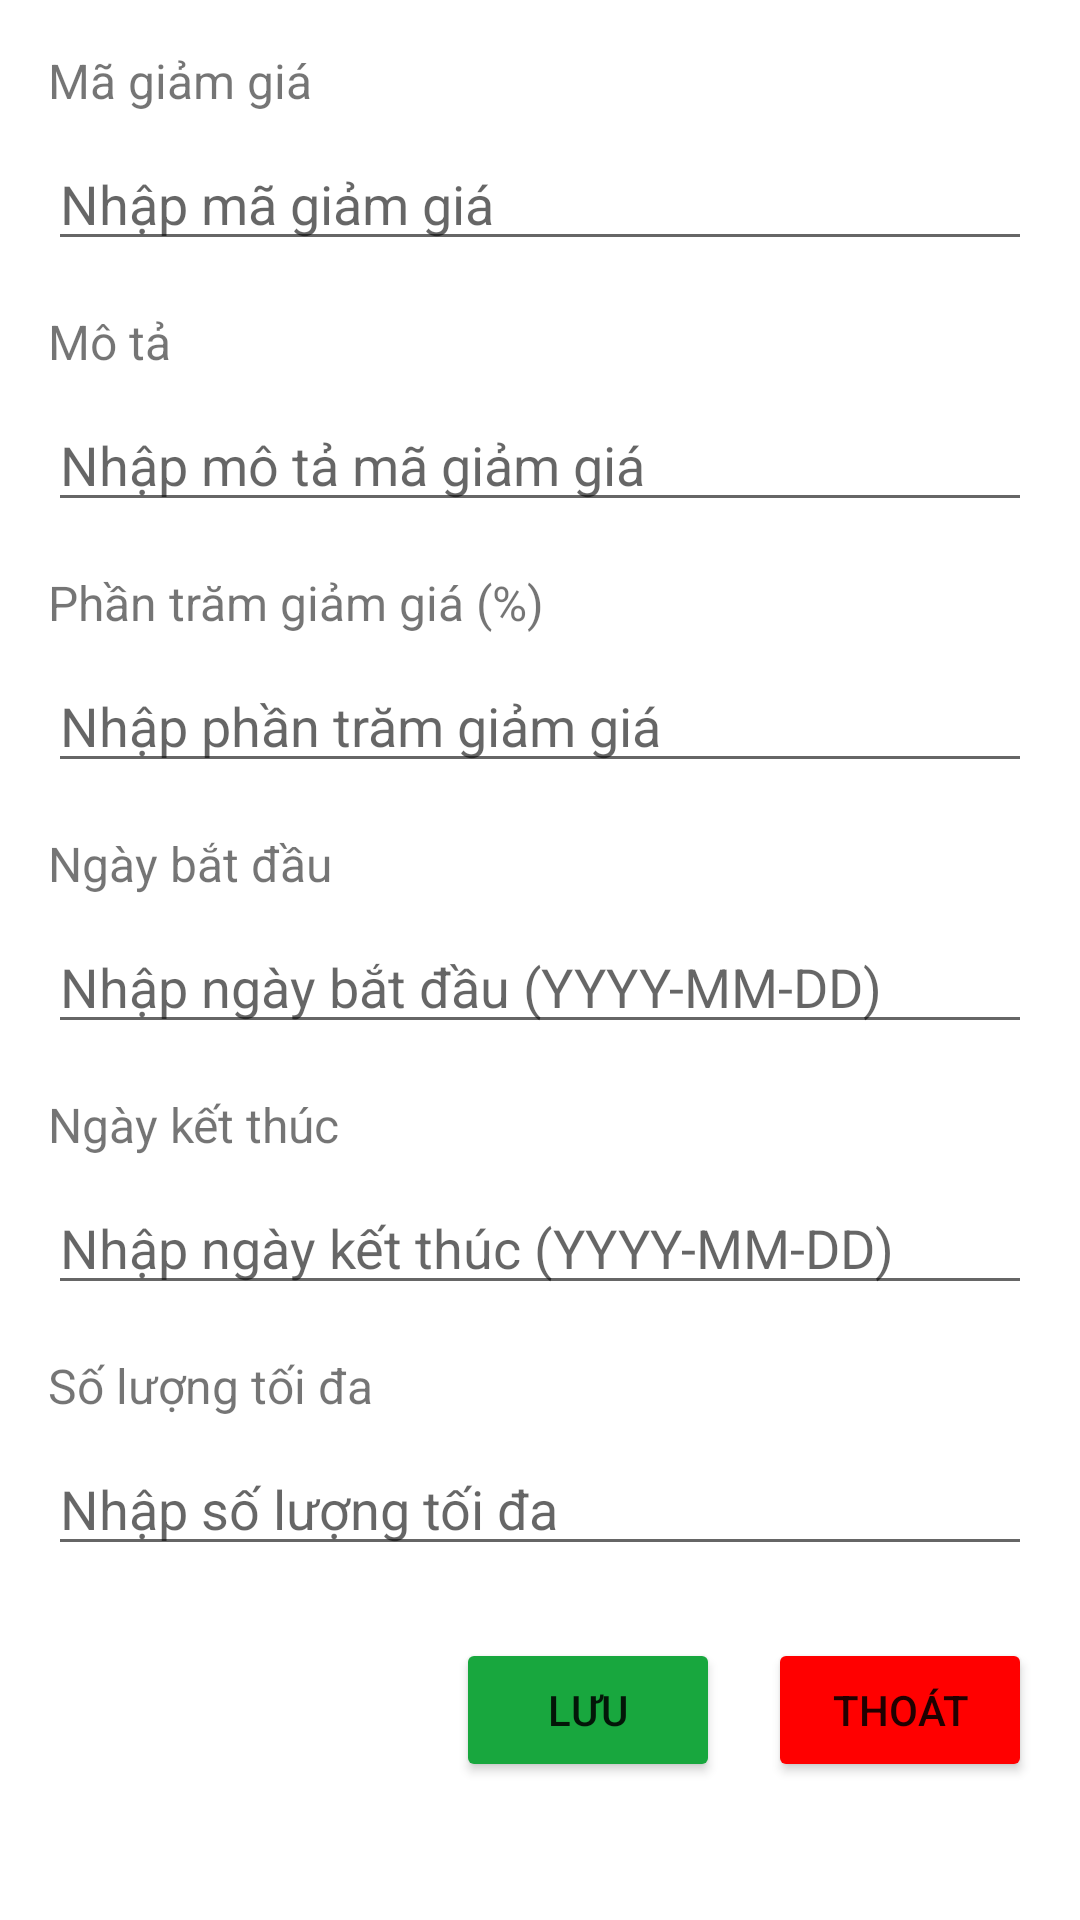

Produce the Android XML layout that renders to this screen, including the resource entries it uses.
<!-- AndroidManifest.xml: application theme Theme.DatDoAnOnline -->
<!-- res/layout/activity_admin_insert_ma_giam_gia.xml -->
<?xml version="1.0" encoding="utf-8"?>
<ScrollView xmlns:android="http://schemas.android.com/apk/res/android"
    android:layout_width="match_parent"
    android:layout_height="wrap_content"
    android:padding="16dp">

    <LinearLayout
        android:orientation="vertical"
        android:layout_width="match_parent"
        android:layout_height="wrap_content">

        
        <TextView
            android:layout_width="wrap_content"
            android:layout_height="wrap_content"
            android:text="Mã giảm giá"
            android:textSize="16sp"
            android:layout_marginBottom="8dp"/>

        <EditText
            android:id="@+id/txt_ma_giam_gia"
            android:layout_width="match_parent"
            android:layout_height="wrap_content"
            android:hint="Nhập mã giảm giá" />

        
        <TextView
            android:layout_width="wrap_content"
            android:layout_height="wrap_content"
            android:text="Mô tả"
            android:textSize="16sp"
            android:layout_marginTop="16dp"
            android:layout_marginBottom="8dp"/>

        <EditText
            android:id="@+id/txt_mo_ta_mgg"
            android:layout_width="match_parent"
            android:layout_height="wrap_content"
            android:hint="Nhập mô tả mã giảm giá" />

        
        <TextView
            android:layout_width="wrap_content"
            android:layout_height="wrap_content"
            android:text="Phần trăm giảm giá (%)"
            android:textSize="16sp"
            android:layout_marginTop="16dp"
            android:layout_marginBottom="8dp"/>

        <EditText
            android:id="@+id/txt_phan_tram_giam"
            android:layout_width="match_parent"
            android:layout_height="wrap_content"
            android:hint="Nhập phần trăm giảm giá"
            android:inputType="numberDecimal" />

        
        <TextView
            android:layout_width="wrap_content"
            android:layout_height="wrap_content"
            android:text="Ngày bắt đầu"
            android:textSize="16sp"
            android:layout_marginTop="16dp"
            android:layout_marginBottom="8dp"/>

        <EditText
            android:id="@+id/txt_ngay_bat_dau"
            android:layout_width="match_parent"
            android:layout_height="wrap_content"
            android:hint="Nhập ngày bắt đầu (YYYY-MM-DD)"
            android:inputType="date" />

        
        <TextView
            android:layout_width="wrap_content"
            android:layout_height="wrap_content"
            android:text="Ngày kết thúc"
            android:textSize="16sp"
            android:layout_marginTop="16dp"
            android:layout_marginBottom="8dp"/>

        <EditText
            android:id="@+id/txt_ngay_ket_thuc"
            android:layout_width="match_parent"
            android:layout_height="wrap_content"
            android:hint="Nhập ngày kết thúc (YYYY-MM-DD)"
            android:inputType="date" />

        
        <TextView
            android:layout_width="wrap_content"
            android:layout_height="wrap_content"
            android:text="Số lượng tối đa"
            android:textSize="16sp"
            android:layout_marginTop="16dp"
            android:layout_marginBottom="8dp"/>

        <EditText
            android:id="@+id/txt_so_luong_toi_da"
            android:layout_width="match_parent"
            android:layout_height="wrap_content"
            android:hint="Nhập số lượng tối đa"
            android:inputType="number" />


        
        <LinearLayout
            android:layout_width="match_parent"
            android:layout_height="wrap_content"
            android:orientation="horizontal"
            android:gravity="end"
            android:layout_marginTop="24dp">

            <Button
                android:id="@+id/btn_Luu_mgg"
                android:layout_width="wrap_content"
                android:layout_height="wrap_content"
                android:text="Lưu"
                android:backgroundTint="@color/green"/>

            <Button
                android:id="@+id/btn_Thoat_mgg"
                android:layout_width="wrap_content"
                android:layout_height="wrap_content"
                android:text="Thoát"
                android:layout_marginStart="16dp"
                android:backgroundTint="@color/red"/>
        </LinearLayout>

    </LinearLayout>
</ScrollView>
<!-- resources referenced by this layout -->
<resources>
  <color name="green">#18a73e</color>
  <color name="red">#FF0000</color>
  <style name="Theme.DatDoAnOnline" parent="Theme.MaterialComponents.DayNight.DarkActionBar" />
</resources>
